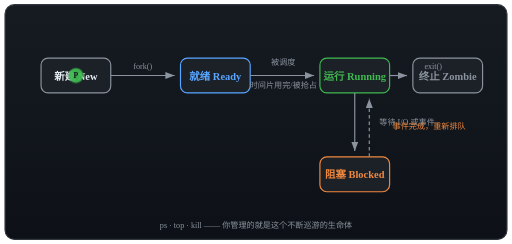
t = 0.00 s
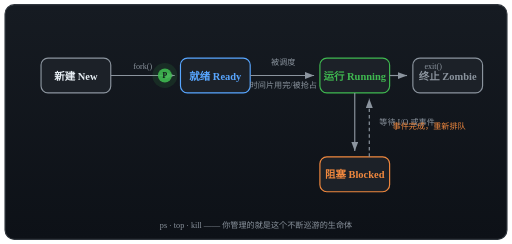
t = 1.25 s
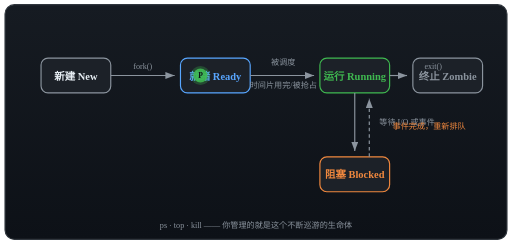
t = 1.75 s
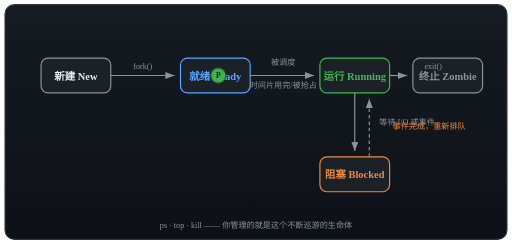
t = 2.00 s
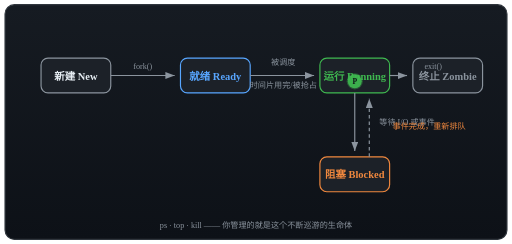
t = 4.00 s
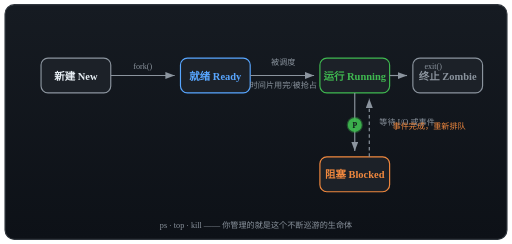
t = 6.00 s

The animated SVG that drew these frames (rendered in a browser with its animation timeline set to each time). Animation: 3 SMIL elements (animate=2,animateMotion=1); one cycle of 8.00 s, repeats indefinitely.

<svg xmlns="http://www.w3.org/2000/svg" xmlns:xlink="http://www.w3.org/1999/xlink" width="880" height="420" viewBox="0 0 880 420" role="img" aria-label="进程生命周期状态机">
  <defs>
    <linearGradient id="bg3" x1="0" y1="0" x2="0" y2="1">
      <stop offset="0" stop-color="#161b22"/>
      <stop offset="1" stop-color="#0d1117"/>
    </linearGradient>
    <path id="proc-cycle" d="M 130 130 L 370 130 L 610 130 L 610 300 L 610 130 L 770 130"/>
  </defs>

  <rect x="8" y="8" width="864" height="404" rx="16" fill="url(#bg3)" stroke="#30363d" stroke-width="2"/>

  <!-- 状态框 -->
  <g font-size="18" text-anchor="middle" font-weight="bold">
    <rect x="70" y="100" width="120" height="60" rx="12" fill="#1c2128" stroke="#8b949e" stroke-width="2"/>
    <text x="130" y="137" fill="#e6edf3">新建 New</text>

    <rect x="310" y="100" width="120" height="60" rx="12" fill="#1c2128" stroke="#58a6ff" stroke-width="2"/>
    <text x="370" y="137" fill="#58a6ff">就绪 Ready</text>

    <rect x="550" y="100" width="120" height="60" rx="12" fill="#1c2128" stroke="#3fb950" stroke-width="2"/>
    <text x="610" y="137" fill="#3fb950">运行 Running</text>

    <rect x="550" y="270" width="120" height="60" rx="12" fill="#1c2128" stroke="#f0883e" stroke-width="2"/>
    <text x="610" y="307" fill="#f0883e">阻塞 Blocked</text>

    <rect x="710" y="100" width="120" height="60" rx="12" fill="#1c2128" stroke="#8b949e" stroke-width="2"/>
    <text x="770" y="137" fill="#8b949e">终止 Zombie</text>
  </g>

  <!-- 箭头 -->
  <g stroke="#8b949e" stroke-width="2" fill="none" marker-end="url(#arrow)">
    <line x1="190" y1="130" x2="300" y2="130"/>
    <line x1="430" y1="130" x2="540" y2="130"/>
    <line x1="670" y1="130" x2="700" y2="130"/>
    <line x1="610" y1="160" x2="610" y2="260"/>
    <line x1="635" y1="270" x2="635" y2="170" stroke-dasharray="6 5"/>
  </g>
  <defs>
    <marker id="arrow" markerWidth="10" markerHeight="10" refX="8" refY="3" orient="auto">
      <path d="M0,0 L8,3 L0,6 z" fill="#8b949e"/>
    </marker>
  </defs>

  <g font-size="14" fill="#8b949e" text-anchor="middle">
    <text x="245" y="118">fork()</text>
    <text x="487" y="112">被调度</text>
    <text x="487" y="152">时间片用完/被抢占</text>
    <text x="745" y="118">exit()</text>
    <text x="700" y="215">等待 I/O 或事件</text>
    <text x="738" y="222" fill="#f0883e">事件完成，重新排队</text>
  </g>

  <!-- 巡游的进程令牌 -->
  <g>
    <circle r="12" fill="#3fb950" opacity="0.9"/>
    <circle r="18" fill="#3fb950" opacity="0.25">
      <animate attributeName="r" values="14;24;14" dur="2s" repeatCount="indefinite"/>
      <animate attributeName="opacity" values="0.35;0.05;0.35" dur="2s" repeatCount="indefinite"/>
    </circle>
    <text x="0" y="5" font-size="13" text-anchor="middle" fill="#0d1117" font-weight="bold">P</text>
    <animateMotion dur="8s" repeatCount="indefinite">
      <mpath href="#proc-cycle" xlink:href="#proc-cycle"/>
    </animateMotion>
  </g>

  <text x="440" y="392" fill="#8b949e" font-size="14" text-anchor="middle">ps · top · kill —— 你管理的就是这个不断巡游的生命体</text>
</svg>
